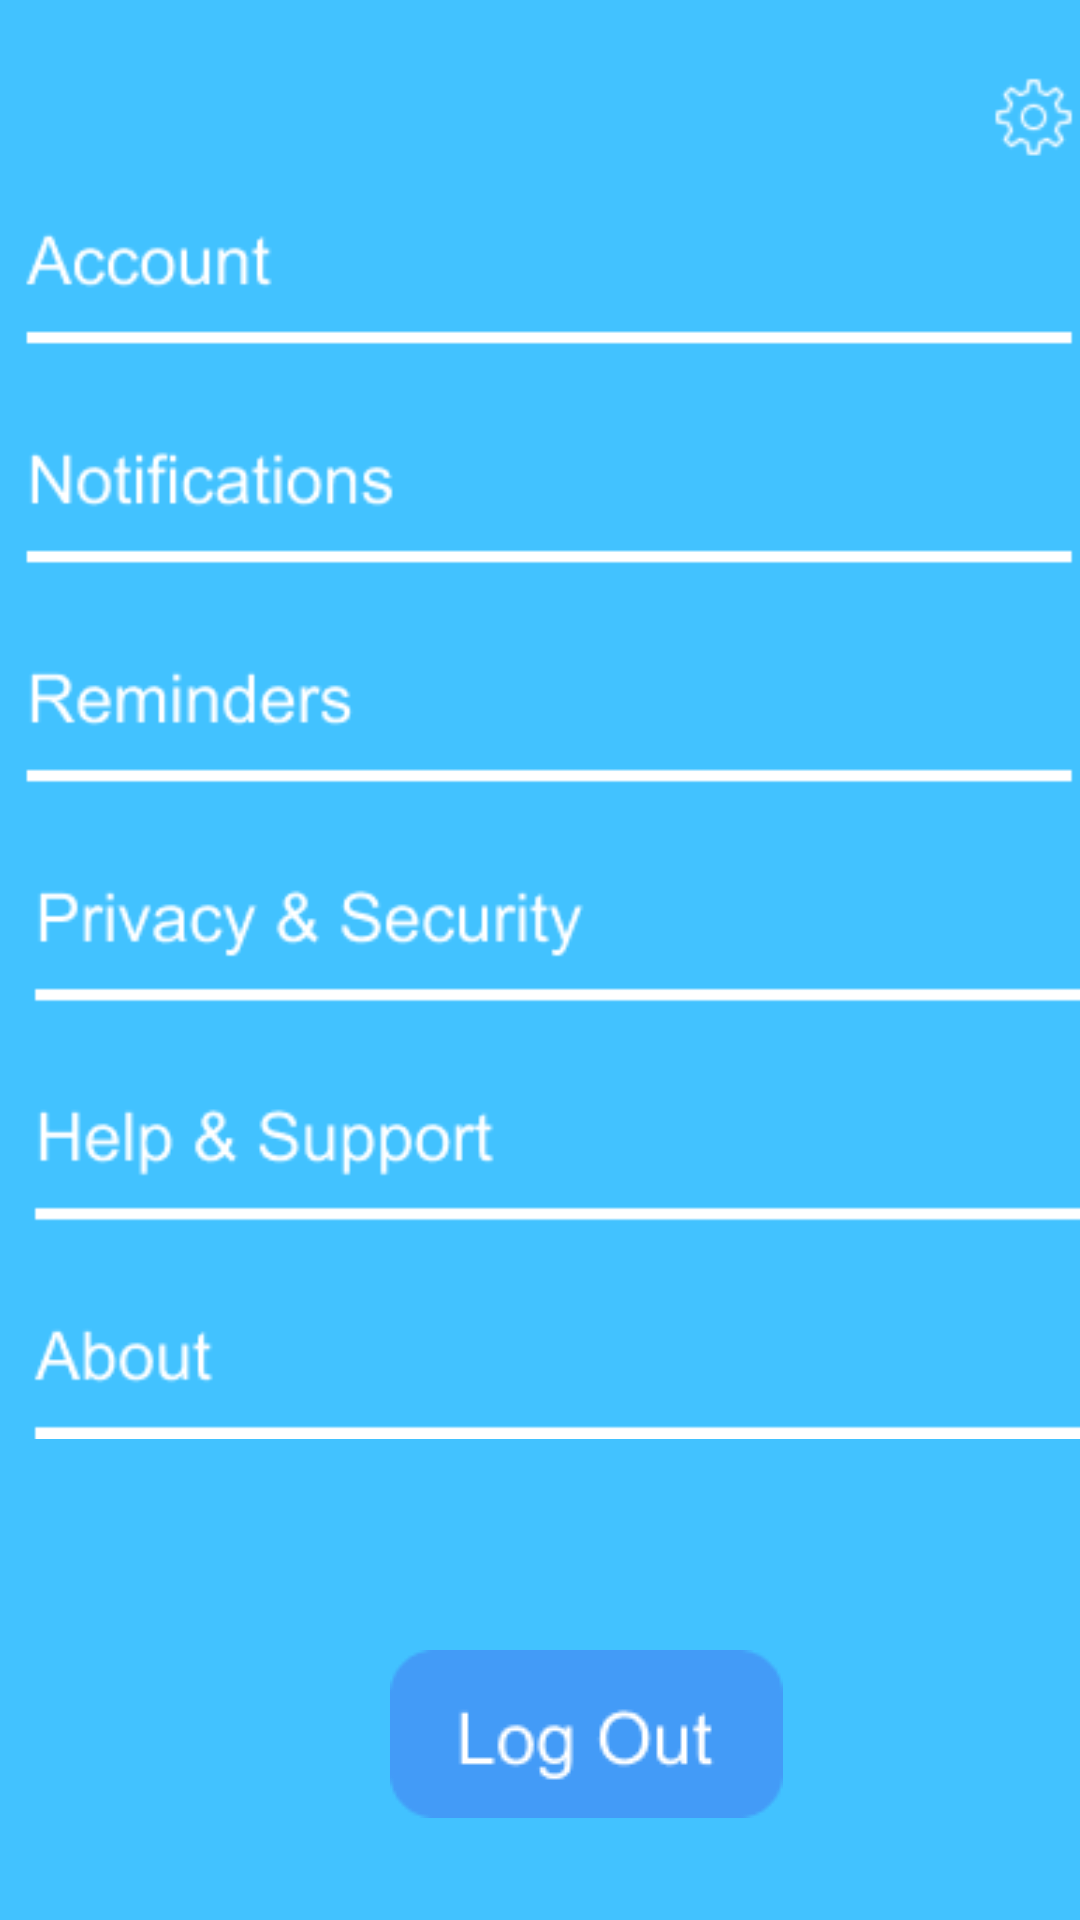

This screen was rendered from an Android layout file. Write that file and the resources it references.
<!-- AndroidManifest.xml: application theme Theme.Schidoll -->
<!-- res/layout/fragment_setting.xml -->
<?xml version="1.0" encoding="utf-8"?>
<FrameLayout xmlns:android="http://schemas.android.com/apk/res/android"
    xmlns:app="http://schemas.android.com/apk/res-auto"
    xmlns:tools="http://schemas.android.com/tools"
    android:layout_width="match_parent"
    android:layout_height="match_parent"
    android:background="#42c2ff"
    tools:context=".SettingFragment">

    

    <ImageView
        android:id="@+id/imageView23"
        android:layout_marginLeft="8dp"
        android:layout_marginTop="10dp"
        android:layout_width="wrap_content"
        android:layout_height="wrap_content"
        android:src="@drawable/settingbody" />

    <ImageButton
        android:id="@+id/loggoutbutton"
        android:background="@color/schidol"
        android:layout_marginTop="550dp"
        android:layout_marginLeft="130dp"
        android:layout_width="wrap_content"
        android:layout_height="wrap_content"
        android:src="@drawable/logout" />
</FrameLayout>
<!-- resources referenced by this layout -->
<resources>
  <color name="schidol">#42c2ff</color>
  <!-- drawable logout: png bitmap (drawable, 1958 bytes) -->
  <!-- drawable settingbody: png bitmap (drawable, 10117 bytes) -->
  <style name="Theme.Schidoll" parent="Theme.MaterialComponents.DayNight.DarkActionBar">
          
          <item name="colorPrimary">@color/purple_500</item>
          <item name="colorPrimaryVariant">@color/purple_700</item>
          <item name="colorOnPrimary">@color/white</item>
          
          <item name="colorSecondary">@color/teal_200</item>
          <item name="colorSecondaryVariant">@color/teal_700</item>
          <item name="colorOnSecondary">@color/black</item>
          
          
          <item name="android:statusBarColor">@color/schidol</item>
      </style>
  <color name="purple_500">#FF6200EE</color>
  <color name="purple_700">#FF3700B3</color>
  <color name="white">#FFFFFFFF</color>
  <color name="teal_200">#FF03DAC5</color>
  <color name="teal_700">#FF018786</color>
  <color name="black">#FF000000</color>
</resources>
